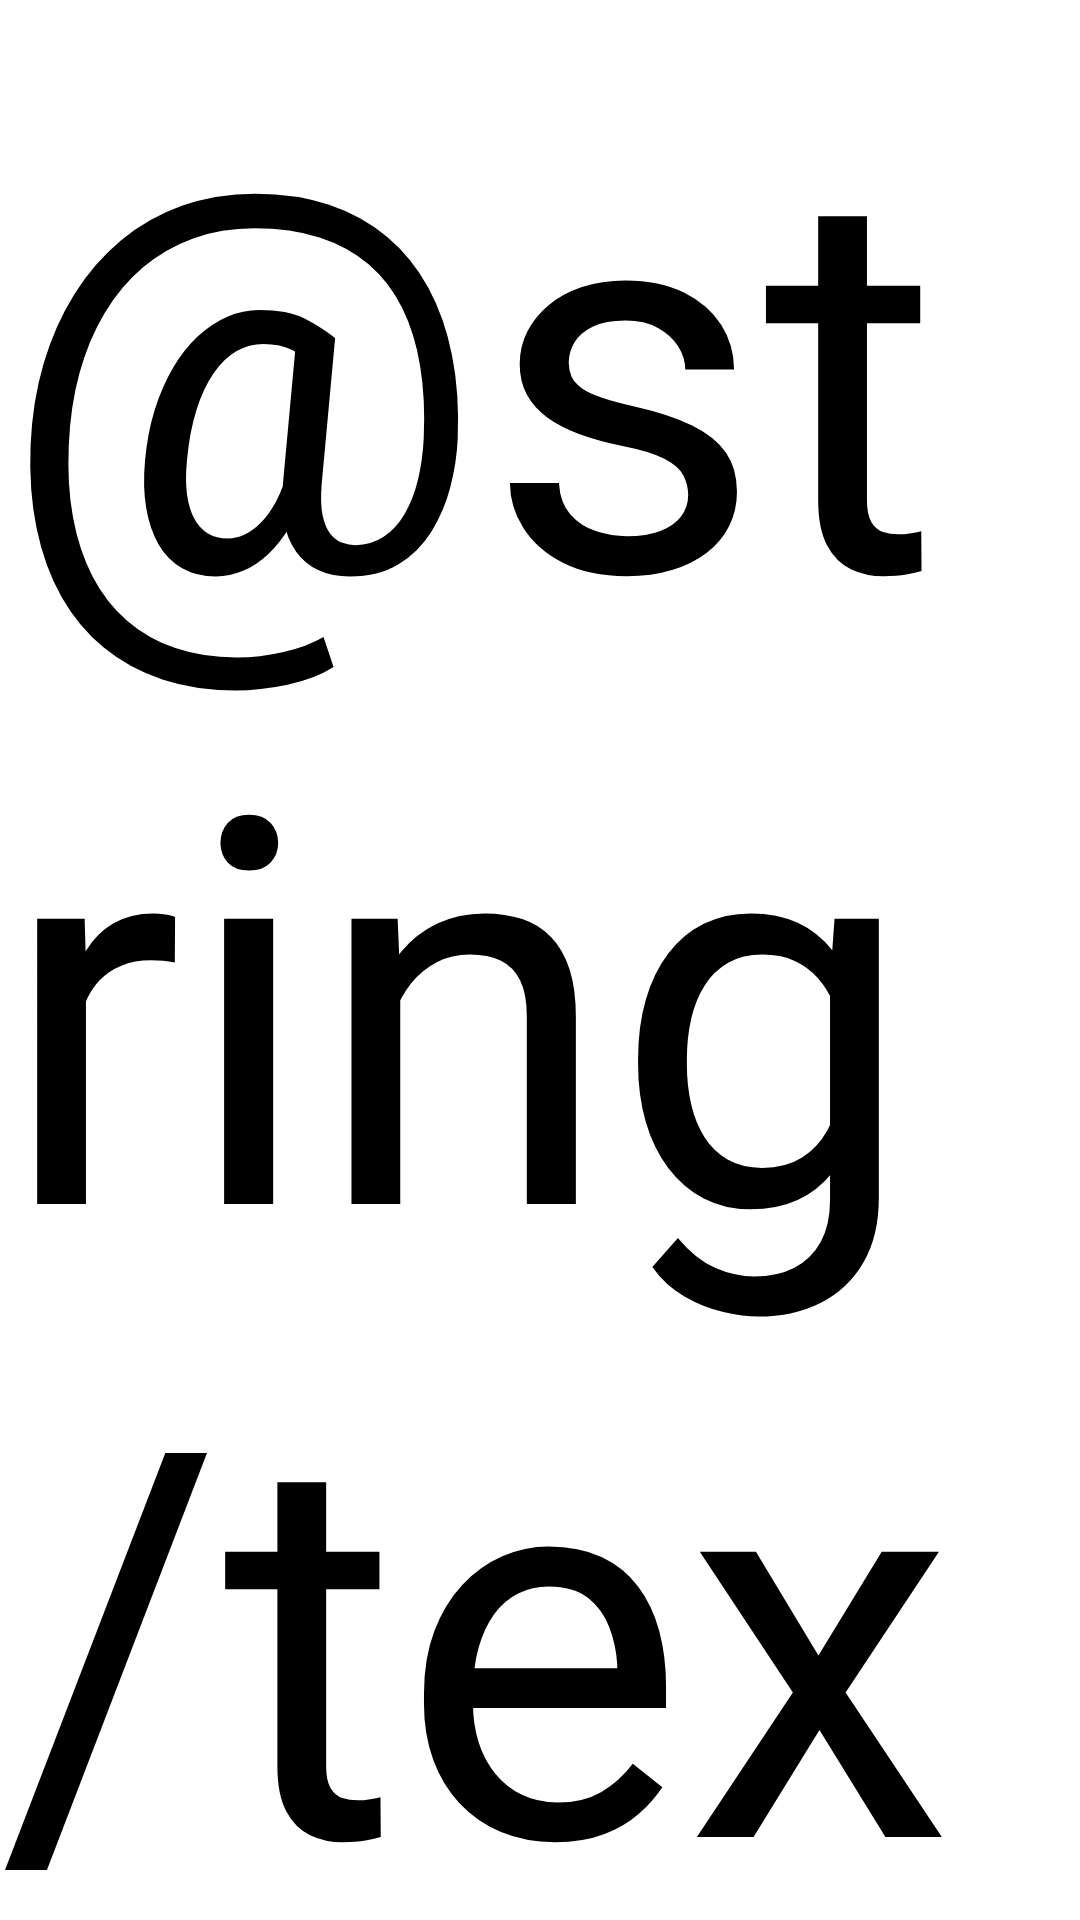

The Android layout XML behind this screen, and the referenced resources:
<!-- AndroidManifest.xml: application theme Theme.TheNameQuiz -->
<!-- res/layout/activity_person_details.xml -->
<?xml version="1.0" encoding="utf-8"?>
<androidx.constraintlayout.widget.ConstraintLayout xmlns:android="http://schemas.android.com/apk/res/android"
    xmlns:app="http://schemas.android.com/apk/res-auto"
    xmlns:tools="http://schemas.android.com/tools"
    android:layout_width="match_parent"
    android:layout_height="match_parent"
    app:layout_constraintBottom_toBottomOf="parent"
    app:layout_constraintEnd_toEndOf="parent"
    app:layout_constraintStart_toStartOf="parent"
    app:layout_constraintTop_toTopOf="parent"
    tools:context=".PersonDetailsActivity">

    <TextView
        android:id="@+id/personDetailsTextView"
        android:layout_width="wrap_content"
        android:layout_height="wrap_content"
        android:layout_marginStart="8dp"
        android:layout_marginTop="8dp"
        android:layout_marginEnd="8dp"
        android:layout_marginBottom="8dp"
        android:text="@string/textview"
        android:textColor="#000000"
        android:textSize="180sp"
        app:layout_constraintBottom_toBottomOf="parent"
        app:layout_constraintEnd_toEndOf="parent"
        app:layout_constraintStart_toStartOf="parent"
        app:layout_constraintTop_toTopOf="parent" />
</androidx.constraintlayout.widget.ConstraintLayout>
<!-- resources referenced by this layout -->
<resources>
  <style name="Theme.TheNameQuiz" parent="Theme.MaterialComponents.DayNight.DarkActionBar">
          
          <item name="colorPrimary">@color/purple_500</item>
          <item name="colorPrimaryVariant">@color/purple_700</item>
          <item name="colorOnPrimary">@color/white</item>
          
          <item name="colorSecondary">@color/teal_200</item>
          <item name="colorSecondaryVariant">@color/teal_700</item>
          <item name="colorOnSecondary">@color/black</item>
          
          <item name="android:statusBarColor" tools:targetApi="l">?attr/colorPrimaryVariant</item>
          
      </style>
  <!-- not gathered from this repository: default colours our renderer supplied (Android Studio template values) -->
  <color name="purple_500">#FF6200EE</color>
  <color name="purple_700">#FF3700B3</color>
  <color name="teal_200">#FF03DAC5</color>
  <color name="teal_700">#FF018786</color>
  <color name="black">#FF000000</color>
  <color name="white">#FFFFFFFF</color>
</resources>
